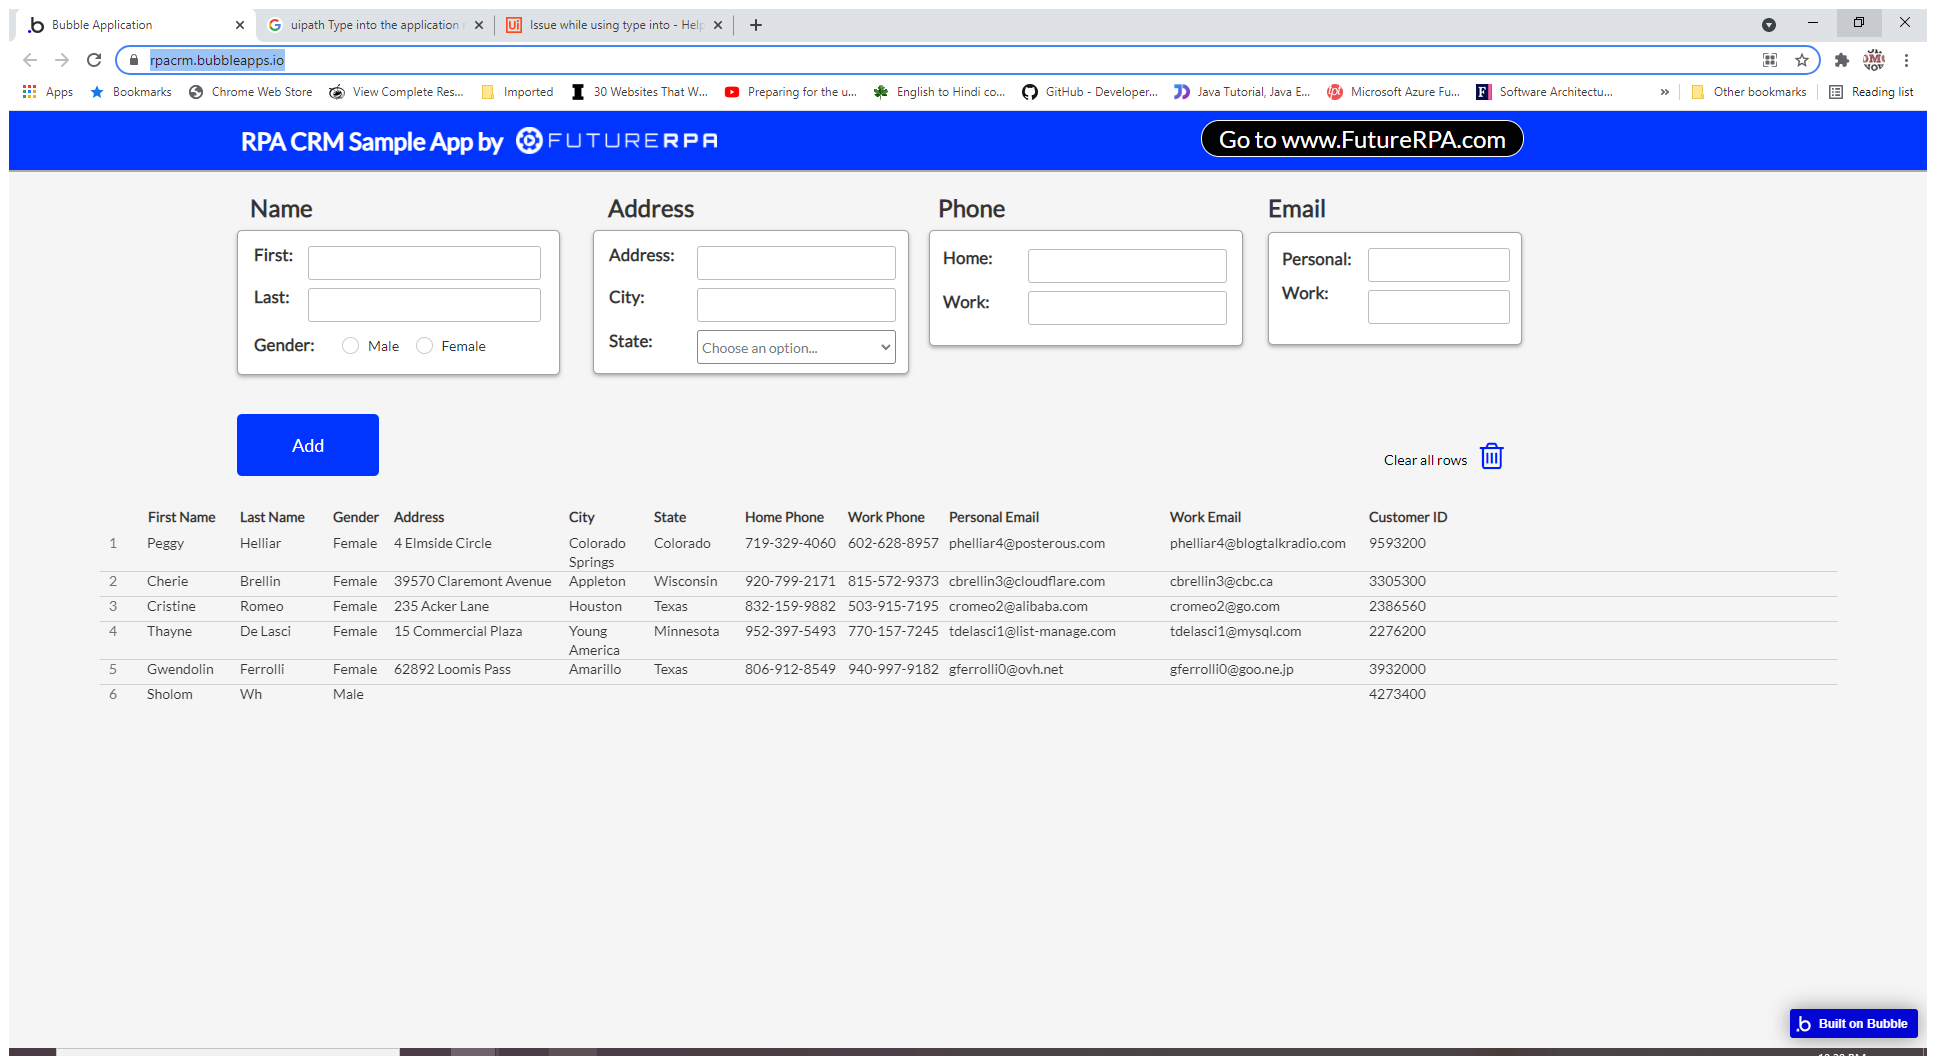
Workflow: WebDataCapturing

Step 1: Use Browser Chrome: Bubble Application in window 'Bubble Application' (chrome.exe)

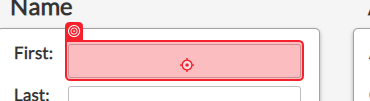
Step 2: type "[customersData(rowNumber)("first name").tostring]"

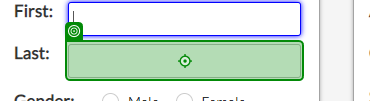
Step 3: type "[customersData(rowNumber)("last name").tostring]"

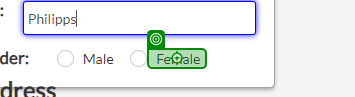
Step 4 [then]: click on 'unchecked'

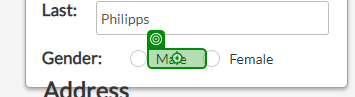
Step 5 [else]: click on 'unchecked'

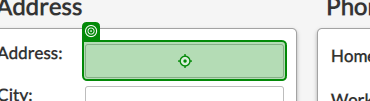
Step 6: type "[customersData(rowNumber)("address").tostring]" into 'Address'

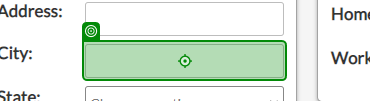
Step 7: type "[customersData(rowNumber)("city").tostring]" into 'city'

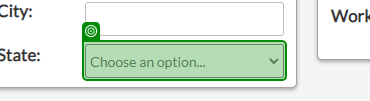
Step 8: select "[customersData(rowNumber)("state").tostring]" in 'Choose an option...'

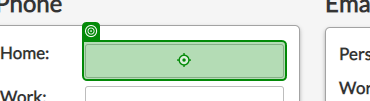
Step 9: type "[customersData(rowNumber)("home phone").tostring]" into 'HOme PHne'

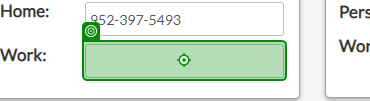
Step 10: type "[customersData(rowNumber)("work phone").tostring]" into 'Work Phone'

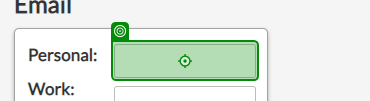
Step 11: type "[customersData(rowNumber)("work email").tostring]"

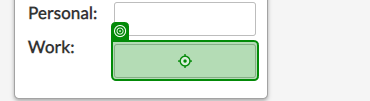
Step 12: type "[customersData(rowNumber)("personal email").tostring]"

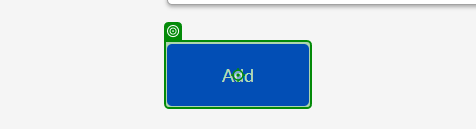
Step 13: click on 'Add'